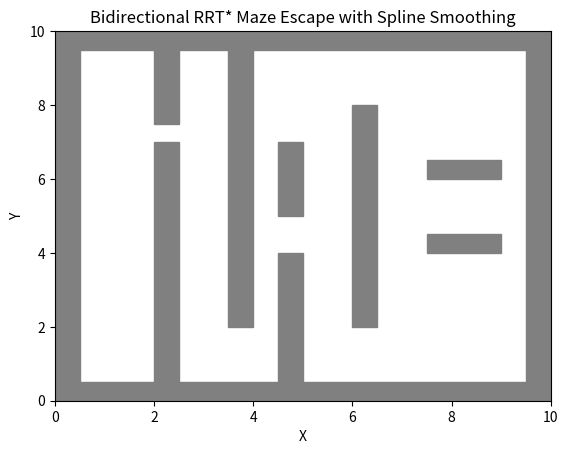

Write Python code to recreate this figure.
import matplotlib.pyplot as plt
import matplotlib.animation as animation
import numpy as np
import random
import math
from scipy.interpolate import splprep, splev

# -----------------------------------------------------------------------------
# 노드 클래스
# -----------------------------------------------------------------------------
class Node:
    def __init__(self, x: float, y: float):
        self.x = x
        self.y = y
        self.parent = None
        self.cost = 0.0

# -----------------------------------------------------------------------------
# Cubic Spline 보간 함수
# -----------------------------------------------------------------------------
def smooth_path(path, num_points: int = 200, smoothing_factor: float = 0.5):
    """
    주어진 경로(path)를 cubic spline을 사용하여 부드럽게 보간합니다.
    
    Args:
        path: [[x1, y1], [x2, y2], ...] 형태의 경로 리스트
        num_points: 보간 후 생성할 점의 수
        smoothing_factor: splprep의 s 파라미터 (값이 클수록 더 부드럽게)
    
    Returns:
        보간된 경로를 (N,2) 배열 형태로 반환
    """
    path = np.array(path)
    if len(path) < 3:
        return path
    tck, u = splprep([path[:, 0], path[:, 1]], s=smoothing_factor)
    u_fine = np.linspace(0, 1, num_points)
    x_fine, y_fine = splev(u_fine, tck)
    return np.vstack((x_fine, y_fine)).T

# -----------------------------------------------------------------------------
# Bidirectional RRT* 알고리즘 클래스
# -----------------------------------------------------------------------------
class BidirectionalRRTStar:
    def __init__(self, start, goal, bounds, obstacles, max_iter=1000, step_size=0.5, search_radius=1.2, connection_threshold=0.5):
        """
        Args:
            start, goal: (x, y) 튜플
            bounds: (xmin, xmax, ymin, ymax) 튜플, 샘플링 영역
            obstacles: [(xmin, xmax, ymin, ymax), ...] 형식의 장애물 리스트
            max_iter: 최대 반복 횟수
            step_size: 한 번 확장할 때 이동할 거리
            search_radius: 확장 시 근접 노드 탐색 반경 (여기서는 단순 확장에 사용)
            connection_threshold: 두 트리 사이를 연결할 최대 거리
        """
        self.start = Node(*start)
        self.goal = Node(*goal)
        self.bounds = bounds
        self.obstacles = obstacles
        self.max_iter = max_iter
        self.step_size = step_size
        self.search_radius = search_radius
        self.connection_threshold = connection_threshold

        # 두 트리 초기화: 하나는 시작점에서, 하나는 목표점에서 확장
        self.nodes_start = [self.start]
        self.nodes_goal = [self.goal]
        self.path_found = False
        self.final_path = None

    def is_in_obstacle(self, x: float, y: float) -> bool:
        for (oxmin, oxmax, oymin, oymax) in self.obstacles:
            if oxmin <= x <= oxmax and oymin <= y <= oymax:
                return True
        return False

    def get_random_node(self) -> Node:
        while True:
            x = random.uniform(self.bounds[0], self.bounds[1])
            y = random.uniform(self.bounds[2], self.bounds[3])
            if not self.is_in_obstacle(x, y):
                return Node(x, y)

    def get_nearest_node(self, tree: list, random_node: Node) -> Node:
        return min(tree, key=lambda node: math.hypot(random_node.x - node.x, random_node.y - node.y))

    def steer(self, from_node: Node, to_node: Node) -> Node:
        dx = to_node.x - from_node.x
        dy = to_node.y - from_node.y
        distance = math.hypot(dx, dy)
        if distance <= self.step_size:
            new_node = to_node
        else:
            theta = math.atan2(dy, dx)
            new_x = from_node.x + self.step_size * math.cos(theta)
            new_y = from_node.y + self.step_size * math.sin(theta)
            new_node = Node(new_x, new_y)
        if self.is_in_obstacle(new_node.x, new_node.y):
            return None
        return new_node

    def is_collision_free(self, node1: Node, node2: Node) -> bool:
        resolution = 0.05
        dx = node2.x - node1.x
        dy = node2.y - node1.y
        distance = math.hypot(dx, dy)
        steps = int(distance / resolution)
        for i in range(steps + 1):
            t = i / steps if steps != 0 else 0
            x = node1.x + t * dx
            y = node1.y + t * dy
            if self.is_in_obstacle(x, y):
                return False
        return True

    def get_path(self, node: Node, tree: list) -> list:
        path = []
        while node is not None:
            path.append([node.x, node.y])
            node = node.parent
        return path[::-1]

    def extend_tree(self, tree: list, random_node: Node) -> Node:
        nearest = self.get_nearest_node(tree, random_node)
        new_node = self.steer(nearest, random_node)
        if new_node is not None and self.is_collision_free(nearest, new_node):
            new_node.cost = nearest.cost + math.hypot(new_node.x - nearest.x, new_node.y - nearest.y)
            new_node.parent = nearest
            tree.append(new_node)
            return new_node
        return None

    def plan_iterative(self):
        for iter_count in range(self.max_iter):
            # 번갈아 가며 두 트리 중 하나를 확장
            if iter_count % 2 == 0:
                tree_from = self.nodes_start
                tree_to = self.nodes_goal
            else:
                tree_from = self.nodes_goal
                tree_to = self.nodes_start

            rnd = self.get_random_node()
            new_node = self.extend_tree(tree_from, rnd)
            if new_node is None:
                yield iter_count
                continue

            # 반대 트리와 연결 시도
            nearest_in_other = self.get_nearest_node(tree_to, new_node)
            if self.is_collision_free(new_node, nearest_in_other):
                dist = math.hypot(new_node.x - nearest_in_other.x, new_node.y - nearest_in_other.y)
                if dist <= self.connection_threshold:
                    # 연결 성공!
                    self.path_found = True
                    # 두 경로 연결: 시작 트리의 경로와 목표 트리의 경로 (반대 트리의 경로 뒤집기)
                    if tree_from is self.nodes_start:
                        path_start = self.get_path(new_node, self.nodes_start)
                        path_goal = self.get_path(nearest_in_other, self.nodes_goal)
                    else:
                        path_start = self.get_path(nearest_in_other, self.nodes_start)
                        path_goal = self.get_path(new_node, self.nodes_goal)
                    self.final_path = path_start + path_goal[::-1]
                    yield iter_count
                    break
            yield iter_count
        yield None

# -----------------------------------------------------------------------------
# 도면 그리기 관련 함수
# -----------------------------------------------------------------------------
def draw_obstacles(ax, obstacles):
    for (oxmin, oxmax, oymin, oymax) in obstacles:
        rect = plt.Rectangle((oxmin, oymin), oxmax - oxmin, oymax - oymin, color='gray')
        ax.add_patch(rect)

def draw_tree(ax, nodes, color="-g"):
    for node in nodes:
        if node.parent is not None:
            ax.plot([node.x, node.parent.x], [node.y, node.parent.y], color, linewidth=0.5)

# -----------------------------------------------------------------------------
# 애니메이션 함수
# -----------------------------------------------------------------------------
def animate_bidirectional_rrt():
    # 시작점, 목표점, 영역 및 미로 구성 (이전 미로 구성 유지)
    start = (1, 1)
    goal = (9, 9)
    bounds = (0, 10, 0, 10)
    obstacles = [
        (0, 10, 9.5, 10),
        (0, 10, 0, 0.5),
        (0, 0.5, 0, 10),
        (9.5, 10, 0, 10),
        (2, 2.5, 0.5, 7),
        (2, 2.5, 7.5, 9.5),
        (3.5, 4, 2, 10),
        (4.5, 5, 0, 4),
        (4.5, 5, 5, 7),
        (6, 6.5, 2, 8),
        (7.5, 9, 4, 4.5),
        (7.5, 9, 6, 6.5)
    ]

    bidir_rrt = BidirectionalRRTStar(start, goal, bounds, obstacles,
                                       max_iter=1000, step_size=0.5, search_radius=1.2, connection_threshold=0.5)
    
    fig, ax = plt.subplots()
    ax.set_xlim(bounds[0], bounds[1])
    ax.set_ylim(bounds[2], bounds[3])
    ax.set_xlabel("X")
    ax.set_ylabel("Y")
    ax.set_title("Bidirectional RRT* Maze Escape with Spline Smoothing")
    ax.grid(False)
    draw_obstacles(ax, obstacles)

    gen = bidir_rrt.plan_iterative()

    def update(frame):
        ax.cla()
        ax.set_xlim(bounds[0], bounds[1])
        ax.set_ylim(bounds[2], bounds[3])
        ax.set_xlabel("X")
        ax.set_ylabel("Y")
        ax.set_title("Bidirectional RRT* Maze Escape with Spline Smoothing")
        ax.grid(False)
        draw_obstacles(ax, obstacles)
        ax.plot(start[0], start[1], "bs", markersize=8, label="Start")
        ax.plot(goal[0], goal[1], "gs", markersize=8, label="Goal")
        draw_tree(ax, bidir_rrt.nodes_start, "-g")
        draw_tree(ax, bidir_rrt.nodes_goal, "-b")
        
        # 경로가 연결되었으면 최종 경로 추출 및 cubic spline 보간
        if bidir_rrt.path_found and bidir_rrt.final_path is not None:
            smooth_arr = smooth_path(bidir_rrt.final_path, num_points=200, smoothing_factor=0.5)
            ax.plot(smooth_arr[:,0], smooth_arr[:,1], "-r", linewidth=2, label="Smoothed Path")
        
        ax.legend()
        return []

    ani = animation.FuncAnimation(fig, update, frames=gen, interval=10, repeat=False)
    plt.show()

# -----------------------------------------------------------------------------
# 메인 실행
# -----------------------------------------------------------------------------
if __name__ == "__main__":
    animate_bidirectional_rrt()
